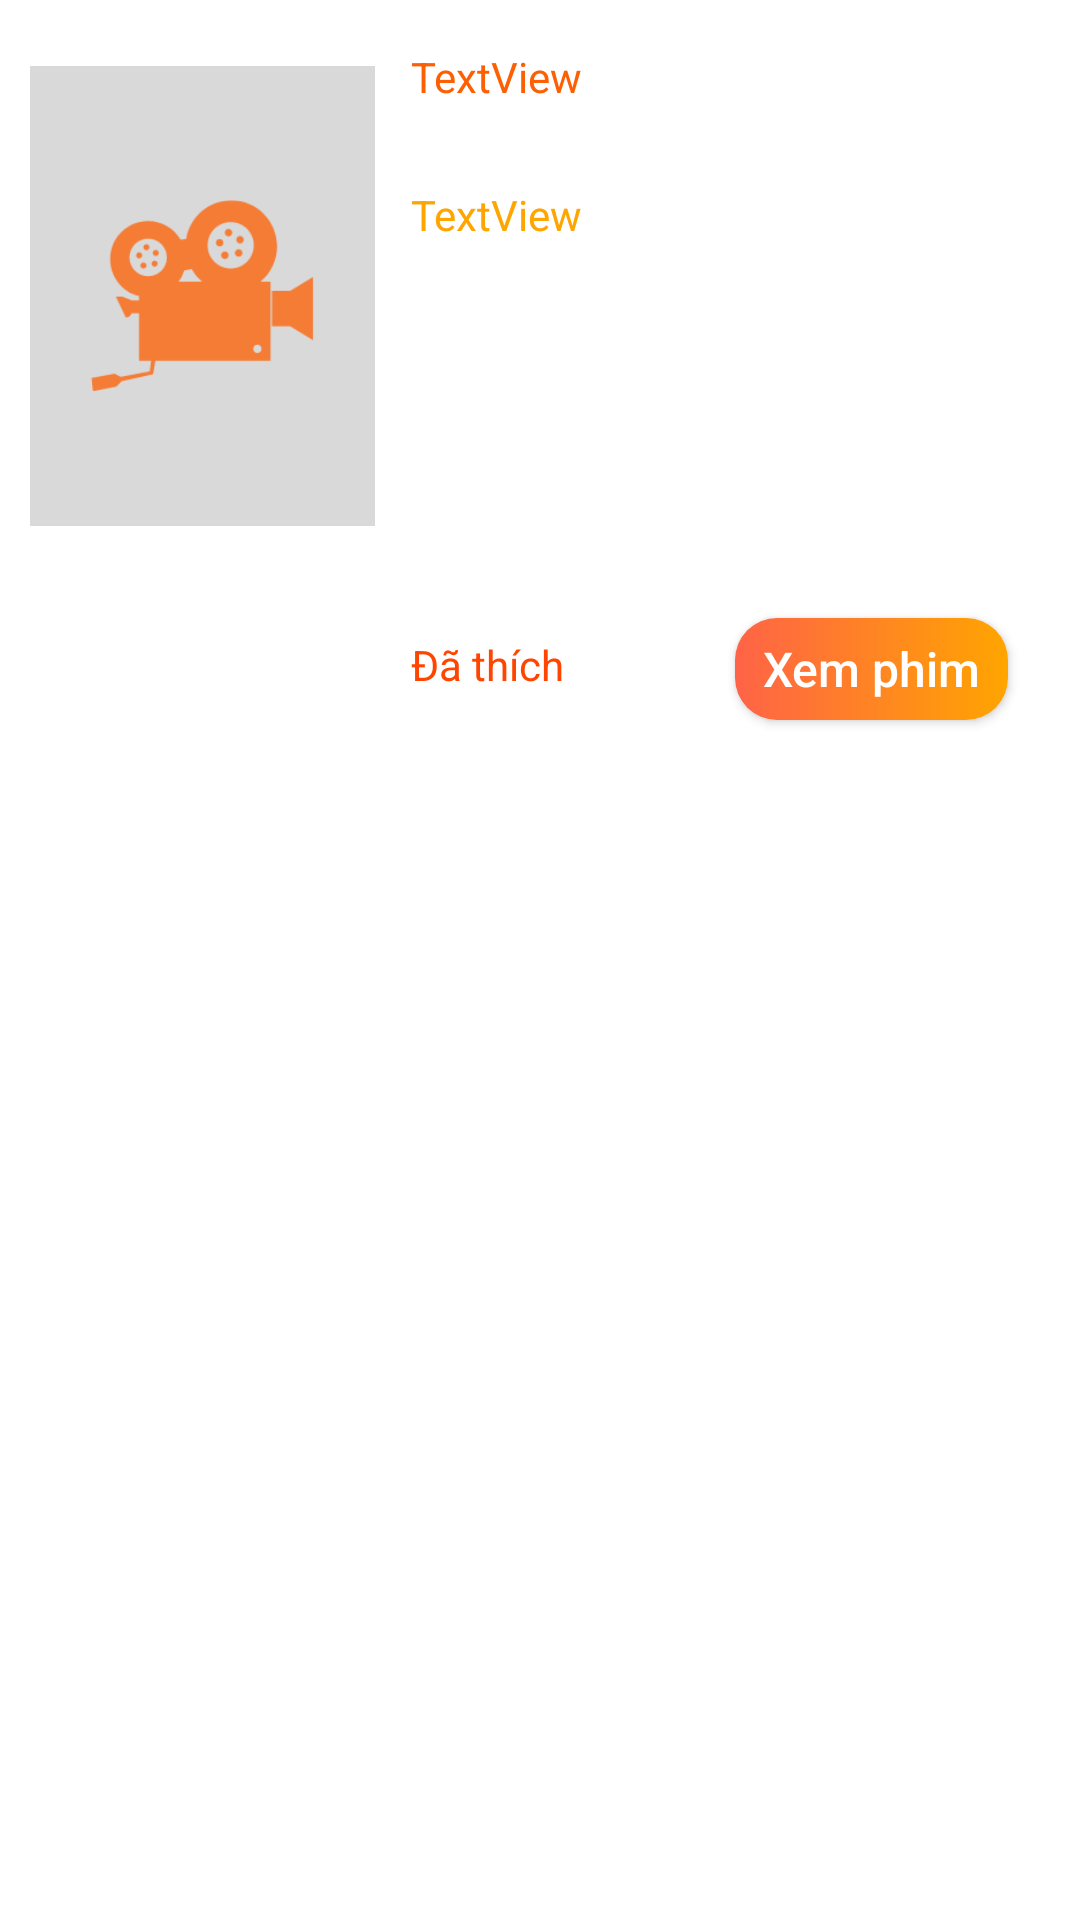

Here is an Android app screen rendered from its layout file. Give the layout XML and the strings, colors and styles it references.
<!-- AndroidManifest.xml: application theme Theme.Hfilm -->
<!-- res/layout/film_layout_1_dong.xml -->
<?xml version="1.0" encoding="utf-8"?>
<androidx.constraintlayout.widget.ConstraintLayout xmlns:android="http://schemas.android.com/apk/res/android"
    xmlns:app="http://schemas.android.com/apk/res-auto"
    xmlns:tools="http://schemas.android.com/tools"
    android:layout_width="match_parent"
    android:layout_height="wrap_content"
    android:paddingBottom="15dp">


    <ImageView
        android:id="@+id/imageFilm"
        android:layout_width="115dp"
        android:layout_height="165dp"
        android:layout_marginStart="10dp"
        android:layout_marginLeft="5dp"
        android:layout_marginTop="16dp"
        android:src="@drawable/loading_image"
        app:layout_constraintStart_toStartOf="parent"
        app:layout_constraintTop_toTopOf="parent" />

    <TextView
        android:id="@+id/tvName"
        android:layout_width="wrap_content"
        android:layout_height="wrap_content"
        android:layout_marginStart="12dp"
        android:layout_marginLeft="12dp"
        android:layout_marginTop="16dp"
        android:layout_marginRight="10dp"
        android:text="TextView"
        android:textColor="@color/camHfilm"
        app:layout_constraintStart_toEndOf="@+id/imageFilm"
        app:layout_constraintTop_toTopOf="parent" />

    <TextView
        android:id="@+id/tvTen"
        android:layout_width="wrap_content"
        android:layout_height="wrap_content"
        android:layout_marginStart="12dp"
        android:layout_marginLeft="12dp"
        android:layout_marginTop="4dp"
        android:layout_marginRight="10dp"
        android:text="TextView"
        android:textColor="@color/trang"
        app:layout_constraintStart_toEndOf="@+id/imageFilm"
        app:layout_constraintTop_toBottomOf="@+id/tvName" />

    <TextView
        android:id="@+id/tvView"
        android:layout_width="wrap_content"
        android:layout_height="wrap_content"
        android:layout_marginStart="12dp"
        android:layout_marginLeft="12dp"
        android:layout_marginTop="4dp"
        android:text="TextView"
        android:textColor="@color/cam4"
        app:layout_constraintStart_toEndOf="@+id/imageFilm"
        app:layout_constraintTop_toBottomOf="@+id/tvTen" />

    <TextView
        android:id="@+id/tvScript"
        android:layout_width="230dp"
        android:layout_height="109dp"
        android:layout_marginStart="12dp"
        android:layout_marginLeft="12dp"
        android:layout_marginTop="8dp"
        android:layout_marginRight="10dp"
        android:paddingRight="10dp"
        android:text="TextView"
        android:ellipsize="end"
        android:singleLine="false"
        android:justificationMode="inter_word"
        android:textColor="@color/trang"
        app:layout_constraintEnd_toEndOf="parent"
        app:layout_constraintHorizontal_bias="0.0"
        app:layout_constraintStart_toEndOf="@+id/imageFilm"
        app:layout_constraintTop_toBottomOf="@+id/tvView" />

    <LinearLayout
        android:id="@+id/linearLayout"
        android:layout_width="wrap_content"
        android:layout_height="wrap_content"
        android:layout_marginStart="12dp"
        android:layout_marginLeft="12dp"
        android:layout_marginTop="14dp"
        android:orientation="horizontal"
        app:layout_constraintStart_toEndOf="@+id/imageFilm"
        app:layout_constraintTop_toBottomOf="@+id/tvScript">

        <ImageView
            android:id="@+id/imgLike"
            android:layout_width="wrap_content"
            android:layout_height="20dp"
            app:srcCompat="@drawable/ic_like_orange2x" />

        <TextView
            android:id="@+id/tvLike"
            android:layout_width="wrap_content"
            android:layout_height="wrap_content"
            android:text="Đã thích"
            android:textColor="@color/cam1"
            android:textSize="14dp" />
    </LinearLayout>

    <androidx.appcompat.widget.AppCompatButton
        android:id="@+id/btnXemFilm"
        android:layout_width="91dp"
        android:layout_height="34dp"
        android:layout_marginTop="8dp"
        android:layout_marginEnd="24dp"
        android:layout_marginRight="24dp"
        android:background="@drawable/bg_btn_cam_xemfilm"
        android:text="Xem phim"
        android:textAllCaps="false"
        android:textColor="@color/trang"
        android:textSize="16dp"
        app:layout_constraintEnd_toEndOf="parent"
        app:layout_constraintTop_toBottomOf="@+id/tvScript" />

    <View
        android:layout_width="350dp"
        android:layout_height="1dp"
        android:background="#4DFFFFFF"
        app:layout_constraintEnd_toEndOf="parent"
        app:layout_constraintHorizontal_bias="0.491"
        app:layout_constraintStart_toStartOf="parent"
        app:layout_constraintTop_toTopOf="parent" />

</androidx.constraintlayout.widget.ConstraintLayout>
<!-- resources referenced by this layout -->
<resources>
  <color name="cam1">#FF4500</color>
  <color name="cam4">#FFA500</color>
  <color name="camHfilm">#fd6003</color>
  <color name="trang">#ffffff</color>
  <!-- drawable bg_btn_cam_xemfilm (drawable) -->
  <?xml version="1.0" encoding="utf-8"?>
  <shape xmlns:android="http://schemas.android.com/apk/res/android" android:shape="rectangle">
  
      <gradient android:startColor="@color/cam4"
          android:endColor="@color/cam2"
          android:type="linear"
          android:angle="180" ></gradient>
  
      <corners android:radius="14dp"></corners>
  
  </shape>
  <!-- drawable loading_image: png bitmap (drawable, 7923 bytes) -->
  <style name="Theme.Hfilm" parent="Theme.MaterialComponents.DayNight.DarkActionBar">
          
          <item name="colorPrimary">@color/camHfilm</item>
          <item name="colorPrimaryVariant">@color/camHfilm</item>
          <item name="colorOnPrimary">@color/white</item>
          
          <item name="colorSecondary">@color/teal_200</item>
          <item name="colorSecondaryVariant">@color/teal_700</item>
          <item name="colorOnSecondary">@color/black</item>
          
          <item name="android:statusBarColor" tools:targetApi="l">?attr/colorPrimaryVariant</item>
          
  
      </style>
  <color name="cam2">#FF6347</color>
  <color name="white">#FFFFFFFF</color>
  <color name="teal_200">#FF03DAC5</color>
  <color name="teal_700">#FF018786</color>
  <color name="black">#FF000000</color>
</resources>
